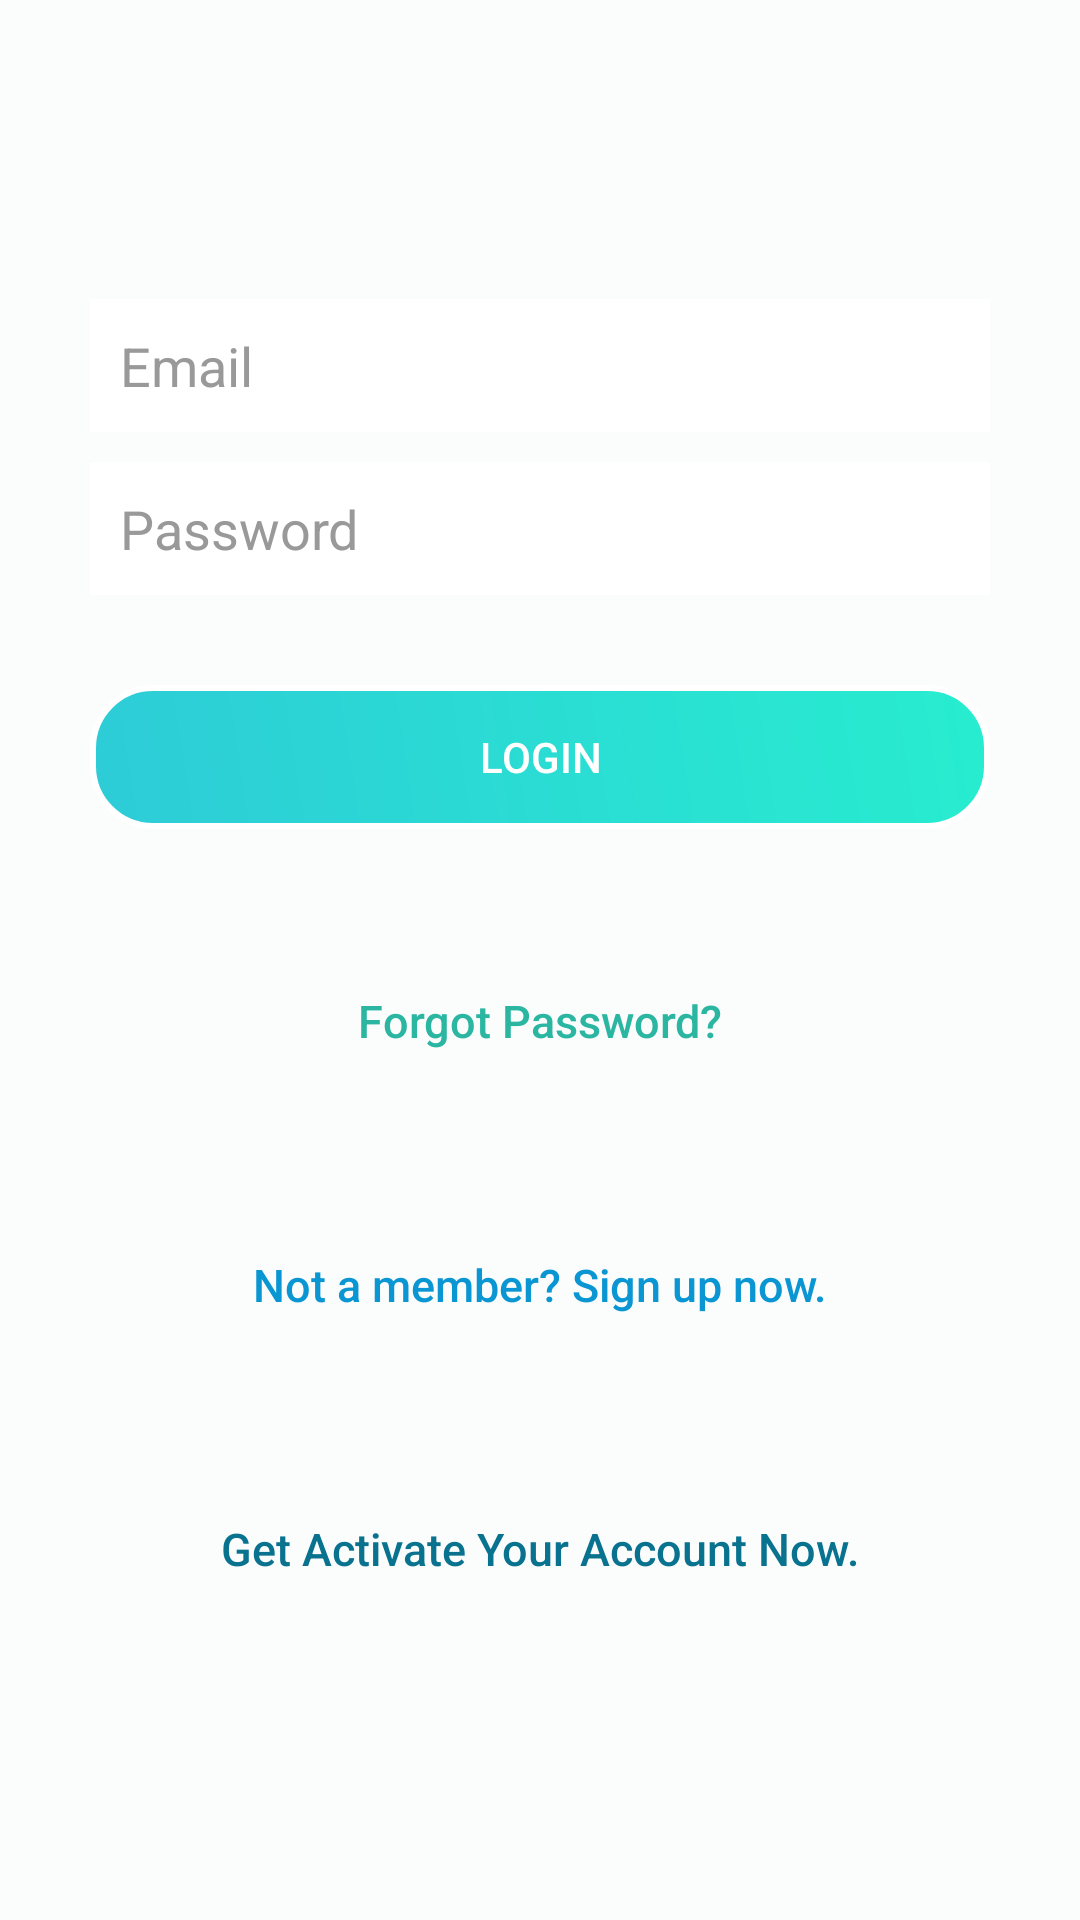

Layout XML and referenced resources for this Android screen:
<!-- AndroidManifest.xml: application theme AppTheme -->
<!-- res/layout/login_main.xml -->
<?xml version="1.0" encoding="utf-8"?>
<LinearLayout xmlns:android="http://schemas.android.com/apk/res/android"
    xmlns:tools="http://schemas.android.com/tools"
    android:layout_width="fill_parent"
    android:layout_height="fill_parent"
    android:background="@color/bg_login"
    android:gravity="center"
    android:orientation="vertical"
    android:padding="10dp"
    tools:context=".LoginActivity">


    <LinearLayout
        android:layout_width="fill_parent"
        android:layout_height="wrap_content"
        android:layout_gravity="center"
        android:orientation="vertical"
        android:paddingLeft="20dp"
        android:paddingRight="20dp">

        <EditText
            android:id="@+id/email"
            android:layout_width="fill_parent"
            android:layout_height="wrap_content"
            android:layout_marginBottom="10dp"
            android:background="@color/white"
            android:drawableLeft="@drawable/ic_account"
            android:hint="@string/hint_email_user"
            android:inputType="text"
            android:padding="10dp"
            android:singleLine="true"
            android:textColor="@color/input_login"
            android:textColorHint="@color/input_login_hint" />

        <EditText
            android:id="@+id/password"
            android:layout_width="fill_parent"
            android:layout_height="wrap_content"
            android:layout_marginBottom="10dp"
            android:background="@color/white"
            android:drawableLeft="@drawable/ic_lock"
            android:hint="@string/hint_password"
            android:inputType="textPassword"
            android:padding="10dp"
            android:singleLine="true"
            android:textColor="@color/input_login"
            android:textColorHint="@color/input_login_hint" />

        <Button
            android:id="@+id/btnLogin"
            android:layout_width="fill_parent"
            android:layout_height="wrap_content"
            android:layout_marginTop="20dip"
            android:background="@drawable/selector_btn"
            android:text="@string/btn_login"
            android:textColor="@color/btn_login" />

        <Button
            android:id="@+id/forgotpwd"
            android:layout_width="fill_parent"
            android:layout_height="wrap_content"
            android:layout_marginTop="40dip"
            android:background="@null"
            android:text="@string/forgotpassword"
            android:textAllCaps="false"
            android:textColor="#dd09ab92"
            android:textSize="15dp" />

        <Button
            android:id="@+id/btnLinkToRegisterScreen"
            android:layout_width="fill_parent"
            android:layout_height="wrap_content"
            android:layout_marginTop="40dip"
            android:background="@null"
            android:text="@string/btn_link_to_register"
            android:textAllCaps="false"
            android:textColor="#0a96d2"
            android:textSize="15dp" />

        <Button
            android:id="@+id/btnLinkToactivate"
            android:layout_width="fill_parent"
            android:layout_height="wrap_content"
            android:layout_marginTop="40dip"
            android:background="@null"
            android:text="@string/activatelink"
            android:textAllCaps="false"
            android:textColor="#08728f"
            android:textSize="15dp" />


    </LinearLayout>

</LinearLayout>
<!-- resources referenced by this layout -->
<resources>
  <color name="bg_login">#fbfcfc</color>
  <color name="btn_login">#ffffff</color>
  <color name="input_login">#222222</color>
  <color name="input_login_hint">#999999</color>
  <color name="white">#ffffff</color>
  <!-- drawable selector_btn (drawable) -->
  <?xml version="1.0" encoding="utf-8"?>
  <shape xmlns:android="http://schemas.android.com/apk/res/android" >
  <stroke android:width="2dp"
      android:color="#FFFFFF"/>
  <gradient
      android:angle="225"
      android:startColor="#dd06eac8"
      android:endColor="#dd0dc4d1"/>
  <corners
      android:bottomLeftRadius="20dp"
      android:bottomRightRadius="20dp"
      android:topLeftRadius="20dp"
      android:topRightRadius="20dp" />
  </shape>
  <string name="activatelink">Get Activate Your Account Now.</string>
  <string name="btn_link_to_register">Not a member? Sign up now.</string>
  <string name="btn_login">LOGIN</string>
  <string name="forgotpassword">Forgot Password?</string>
  <string name="hint_email_user">Email</string>
  <string name="hint_password">Password</string>
  <style name="AppTheme" parent="Theme.AppCompat.Light.NoActionBar">
          
          <item name="colorPrimary">@color/colorPrimary</item>
          <item name="colorPrimaryDark">@color/colorPrimaryDark</item>
          <item name="colorAccent">@color/colorAccent</item>
          <item name="android:colorBackground">@color/background_material_light</item>
          <item name="android:colorForeground">@color/foreground_material_light</item>
      </style>
  <color name="colorPrimary">#16c4da</color>
  <color name="colorPrimaryDark">#12a5d2</color>
  <color name="colorAccent">#FF4081</color>
  <color name="background_material_light">#ffffff</color>
  <color name="foreground_material_light">#000000</color>
</resources>
